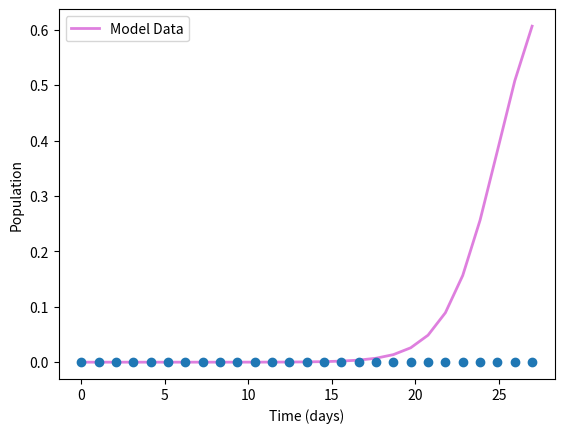
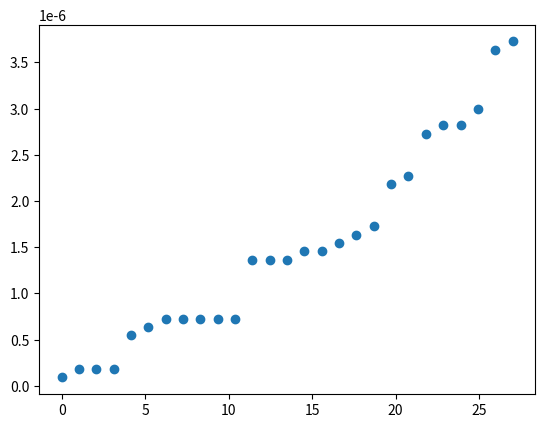
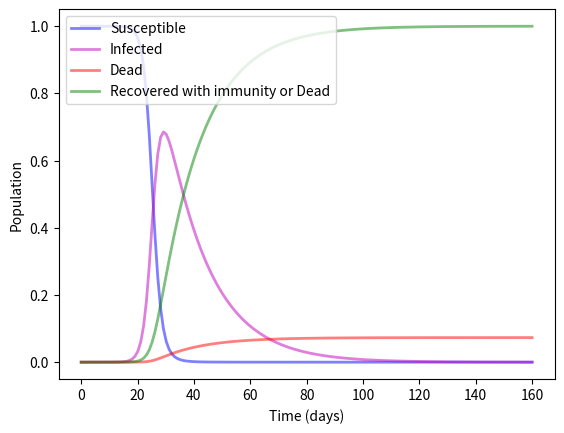

The matplotlib source for these figures, in order:
import math
import numpy as np
from scipy.integrate import odeint
from scipy.optimize import minimize
from scipy import integrate
import matplotlib.pyplot as plt
import random

'''
Question 2:
Estimating good estimates for the parameters in an SEIR using least squares regression:

'''


#Total population, N.
P = 11000000
# Initial number of infected and recovered individuals, I0 and R0.
I0 = 1/P #beggining date march 19th
R0 =  0/P
# Everyone else, S0, is susceptible to infection initially.
S0 = (P - I0)/P
beta, gamma = 0.6, 1/12
# A grid of time points (in days)
t = np.linspace(0, 27, 27)

# The SIR model differential equations.
def deriv(y, t, beta, gamma):
    S, I, R = y
    dSdt = -beta * S * I
    dIdt = beta * S * I  - gamma * I
    dRdt = gamma * I
    return dSdt, dIdt, dRdt

### Initial conditions vector
y0 = S0, I0, R0
### Integrate the SIR equations over the time grid, t.
### do it over different parameter values???
Rdata = np.matrix([0,0,0,0,0,0,0,0,0,0,0,0,0,0,0,0,0,0,0,1,1,2,2,2,3,3,3]) # Listing real life deaths
Rdata = Rdata/P # scale down to be proportion
Idata = np.matrix([1,2,2,2,6,7,8,8,8,8,8,15,15,15,16,16,17,18,19,24,25,30,31,31,33,40,41]) # real life infections
Idata = Idata/P #scale down to be proportion
(dummy, dataLength) = Rdata.shape
S = np.zeros(dataLength)# initalize blank datasets
I = np.zeros(dataLength)
R = np.zeros(dataLength)
S[0] = S0 # all except one are susceptible
I[0] = I0 # based on one case
R[0] = R0 # all others fit in Recovered category
# two initial guesses for what beta and gamma might be
beta, gamma = 0.6, 1/12 # two initial guesses for what beta and gamma might be
tau = 0 # because first case is when time=0
fm = 0 # initialize the lsr variable
T = 100 # intial temperature,arbitratily chosen
consec = 0
bestBeta = []
bestGamma = []
bestFit = []

for j in range(1000):
    if consec < 700: # going thru 10000 trials
        ret = odeint(deriv, y0, t, args=(beta, gamma))# add commas for more parameters
        S, I, R = ret.T
        for i in range(dataLength -1):
            fm += abs((I.item(i+1)-Idata.item(i+1))**2) # square of the error of the fitted model
        deltaBeta = .05 # step size
        deltaGamma = .001 # step size
        betaOrGamma = random.random() # number btwn 0 or 1 to see which step you will do
        fhat = 0 # initalizing lsr for new beta or gamma value
        if betaOrGamma< 0.25:
            betaNew = beta + deltaBeta # add to beta
            ret = odeint(deriv, y0, t, args=(betaNew, gamma))# add commas for more parameters
            S, I, R = ret.T
            for i in range(dataLength -1):
                fhat += abs((I.item(i+1)-Idata.item(i+1))**2) # square of the error of the neighbors model
                if fhat < fm:
                    A = 1 # ACCEPT
                    consec = 0
                else:
                    A = math.exp((fm-fhat)/T) # maybe accept
                acceptanceProbability = random.random() # randomly chose acceptance probability
                if acceptanceProbability< A:
                    fm = fhat # then we have a new lsr
                    beta = betaNew # and a new beta Value
                    bestBeta.append(beta)
                    bestGamma.append(gamma)
                    bestFit.append(fm)
                else:
                    consec +=1
        elif 0.5>betaOrGamma> 0.25 and beta > 0:  #added to remove all the bad negative estimates
            betaNew = beta - deltaBeta # then subtract from beta
            ret = odeint(deriv, y0, t, args=(betaNew, gamma))# add commas for more parameters
            S, I, R = ret.T
            for i in range(dataLength - 1):
                fhat += abs((I.item(i+1)-Idata.item(i+1))**2) # square of the error of the neighbors model
                if fhat < fm:
                    A = 1 # then ACCEPT
                else:
                    A = math.exp((fm-fhat)/T) # THEN maybe accept
                acceptanceProbability = random.random() # randomly chose acceptance probability
                if acceptanceProbability< A:
                    fm = fhat # adopt new lsr
                    beta = betaNew # and a new beta value
                    consec = 0
                    bestBeta.append(beta)
                    bestGamma.append(gamma)
                    bestFit.append(fm)
                else:
                    consec +=1
        elif 0.75>betaOrGamma> 0.5:
            gammaNew = gamma + deltaGamma  # then add to gamma
            ret = odeint(deriv, y0, t, args=(beta, gammaNew))# add commas for more parameters
            S, I, R = ret.T
            for i in range(dataLength - 1):
                fhat += abs((I.item(i+1)-Idata.item(i+1))**2) # square of the error of the neighbors model
                if fhat < fm:
                    A = 1 # accept
                    consec = 0
                else:
                    A = math.exp((fm-fhat)/T) # calculation of A is done wrong
                acceptanceProbability = random.random() # randomly chose acceptance probability
                if acceptanceProbability< A:
                    fm = fhat
                    gamma = gammaNew
                    bestBeta.append(beta)
                    bestGamma.append(gamma)
                    bestFit.append(fm)
                else:
                    consec +=1
        elif 1>betaOrGamma> 0.75 and gamma > 0: #added to remove all the bad negative estimates
            gammaNew = gamma - deltaGamma # then subtract from gamma
            ret = odeint(deriv, y0, t, args=(beta, gammaNew))# add commas for more parameters
            S, I, R = ret.T
            for i in range(dataLength - 1):
                fhat += abs((I.item(i+1)-Idata.item(i+1))**2) # square of the error of the neighbors model
                if fhat < fm:
                    A = 1
                    consec = 0
                else:
                    A = math.exp((fm-fhat)/T) # maybe accept, calculation of A is done wrong
                acceptanceProbability = random.random() # randomly chose acceptance probability
                if acceptanceProbability< A:
                    fm = fhat # adopt new lsr and new gamma value
                    gamma = gammaNew
                    bestBeta.append(beta)
                    bestGamma.append(gamma)
                    bestFit.append(fm)
                else:
                    consec +=1
index = bestFit.index(min(bestFit)) # find day where number of infections is highest
bestBESTbeta = bestBeta[index]
bestBESTgamma = bestGamma[index]
print(bestBESTbeta, bestBESTgamma, min(bestFit))
ret = odeint(deriv, y0, t, args=(bestBESTbeta, bestBESTgamma))# add commas for more parameters
S, I, R = ret.T
Dead = 3/41 * R # using average death rate from the observed data
# Plot the data on three separate curves for S(t), I(t) and R(t)
plt.figure()  # open the figure
fig,ax = plt.subplots()
realTime = np.linspace(0,dataLength, dataLength)
Idata = Idata.transpose()
ax.plot(t, I, 'm', alpha=0.5, lw=2, label='Model Data')
ax.plot(realTime,Idata, 'o')
ax.set_xlabel('Time (days)')
ax.set_ylabel('Population')
legend = ax.legend(loc = 'upper left')
plt.savefig('SimAnnealing.png', bbox_inches ='tight')


## PLOT the data for the observed real time data to get an understanding of the trends before we are
## certain that this is a good fit
plt.figure()  # open the figure
fig,ax = plt.subplots()
ax.plot(realTime,Idata, 'o')
plt.savefig('realCurve.png', bbox_inches ='tight')
T =  np.linspace(0, 160, 160)
ret = odeint(deriv, y0, T, args=(bestBESTbeta, bestBESTgamma))# add commas for more parameters
S, I, R = ret.T
Dead = 3/41 * R # using average death rate from the observed data
# Plot the data on three separate curves for S(t), I(t) and R(t)
plt.figure()  # open the figure
fig,ax = plt.subplots()
realTime = np.linspace(0,dataLength, dataLength) # time vector
Idata = Idata.transpose()
ax.plot(T, S, 'b', alpha=0.5, lw=2, label='Susceptible') # plot all the different lines
ax.plot(T, I, 'm', alpha=0.5, lw=2, label='Infected')
ax.plot(T, Dead, 'r', alpha=0.5, lw=2, label='Dead')
ax.plot(T, R, 'g', alpha=0.5, lw=2, label='Recovered with immunity or Dead')
ax.set_xlabel('Time (days)') # set label, legend, title
ax.set_ylabel('Population')
legend = ax.legend(loc = 'upper left')
plt.savefig('SimAnnealing160days.png', bbox_inches ='tight') # save the graph
Ilist = I.tolist() # reformatting to eliminate bugs
maxIday = Ilist.index(max(I)) # find day where number of infections is highest
maxDeath = max(Dead)*P
maxCases = max(I)*P
print('On day %d, the number of infections is the highest. ' %maxIday)
print('The maximum number of deaths is %d. ' %maxDeath)
print('The maximum number of cases is %d. ' %maxCases)



